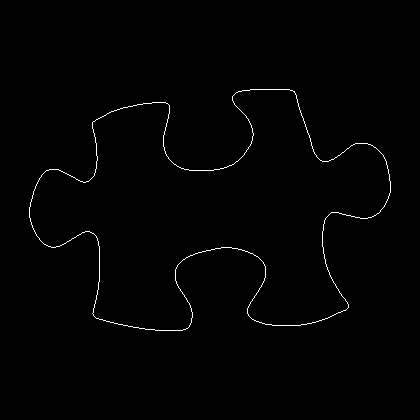

The file beside this chart, header and first rows:
29, 207
29, 208
29, 209
29, 210
29, 211
29, 212
29, 213
29, 214
29, 215
29, 216
29, 217
30, 218
30, 219
30, 220
30, 221
31, 222
31, 223
31, 224
32, 225
32, 226
32, 227
33, 228
33, 229
34, 230
34, 231
35, 232
35, 233
36, 234
36, 235
37, 236
38, 237
39, 238
39, 239
40, 240
41, 241
42, 242
43, 243
44, 244
45, 244
46, 245
47, 245
48, 246
49, 246
50, 246
51, 247
52, 247
53, 247
54, 247
55, 247
56, 246
57, 246
58, 246
59, 246
60, 245
61, 245
62, 244
63, 244
64, 243
65, 243
66, 242
67, 241
... 1,299 more rows
